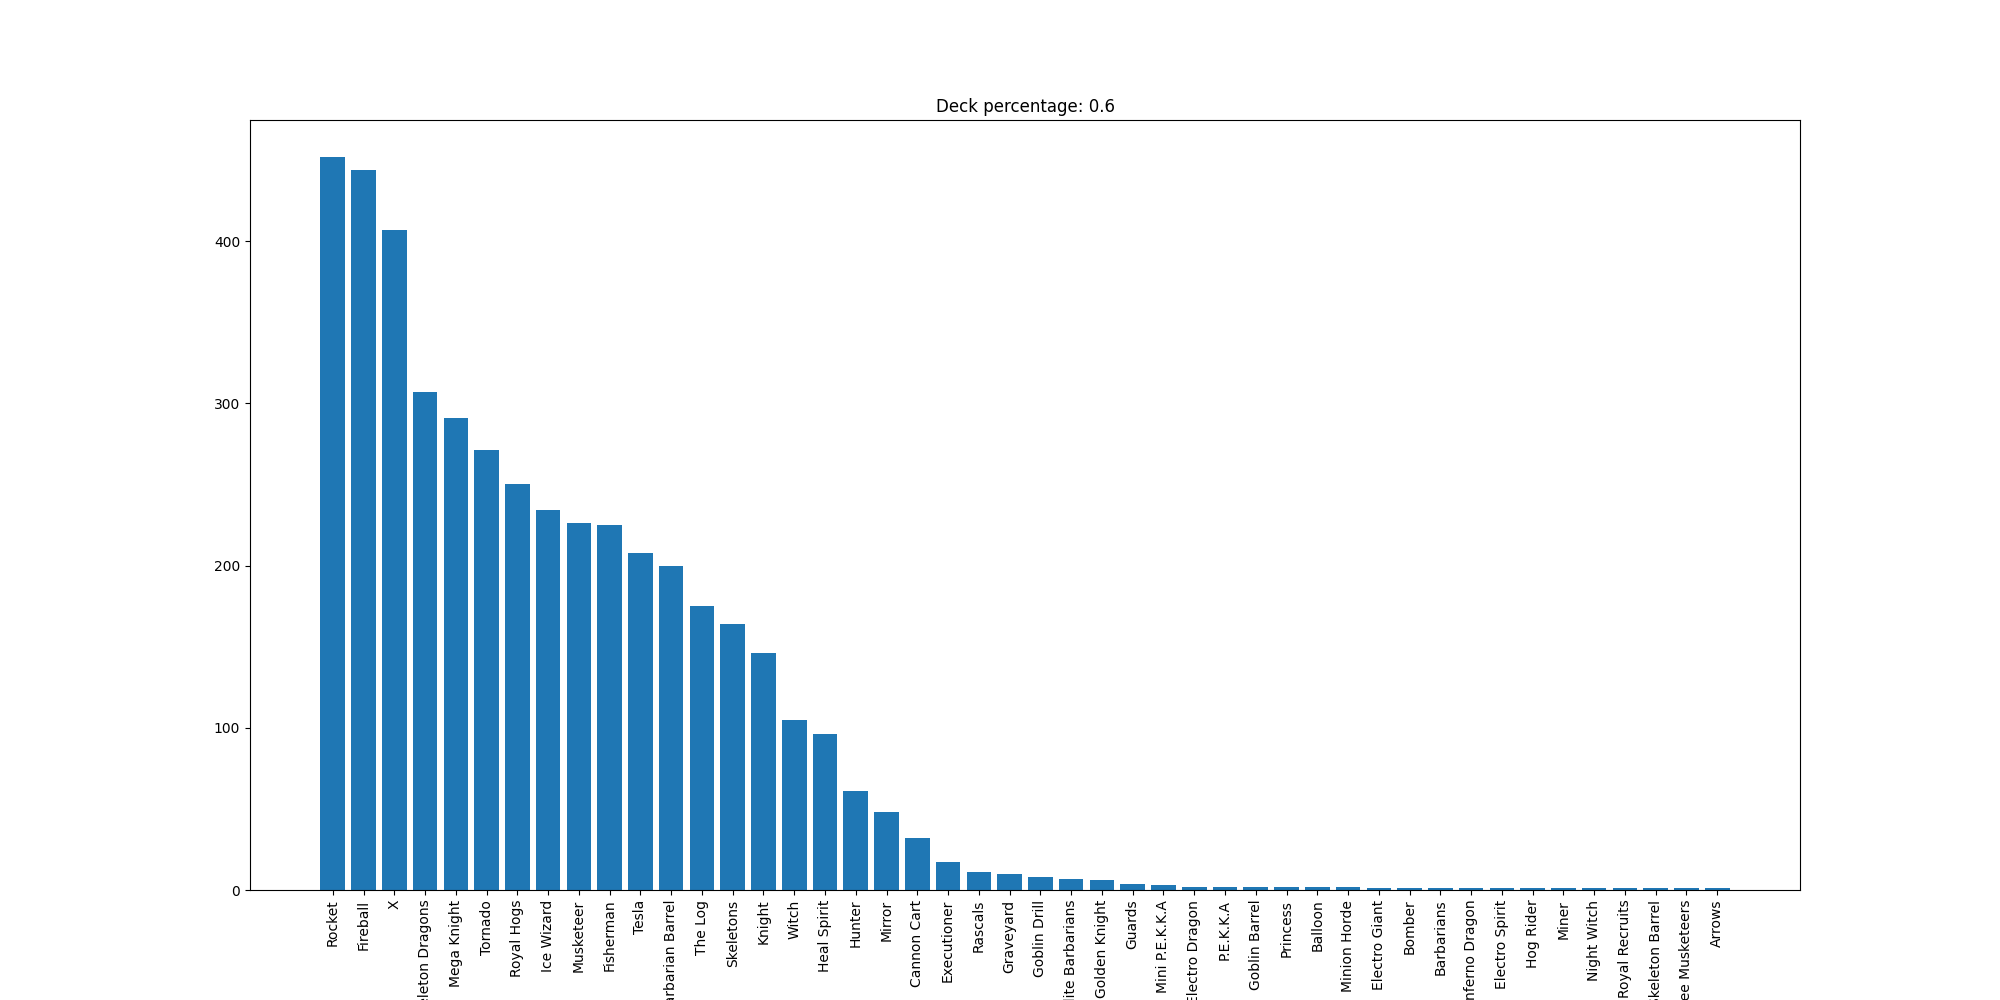

Source data for this figure (header and first rows):
Rocket, 452
Fireball, 444
X, 407
Skeleton Dragons, 307
Mega Knight, 291
Tornado, 271
Royal Hogs, 250
Ice Wizard, 234
Musketeer, 226
Fisherman, 225
Tesla, 208
Barbarian Barrel, 200
The Log, 175
Skeletons, 164
Knight, 146
Witch, 105
Heal Spirit, 96
Hunter, 61
Mirror, 48
Cannon Cart, 32
Executioner, 17
Rascals, 11
Graveyard, 10
Goblin Drill, 8
Elite Barbarians, 7
Golden Knight, 6
Guards, 4
Mini P.E.K.K.A, 3
Electro Dragon, 2
P.E.K.K.A, 2
Goblin Barrel, 2
Princess, 2
Balloon, 2
Minion Horde, 2
Electro Giant, 1
Bomber, 1
Barbarians, 1
Inferno Dragon, 1
Electro Spirit, 1
Hog Rider, 1
Miner, 1
Night Witch, 1
Royal Recruits, 1
Skeleton Barrel, 1
Three Musketeers, 1
Arrows, 1
